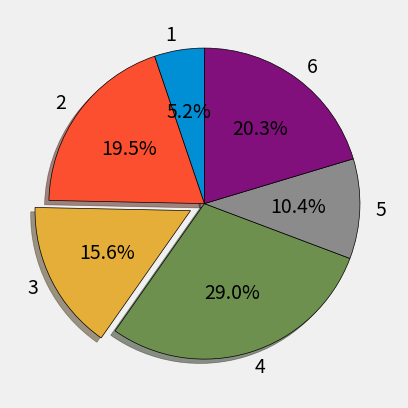

Write the Python code that produced this figure. (Note: this script raises an exception after producing the figure.)
from matplotlib import pyplot as plt

plt.style.use("fivethirtyeight")

data = [12,45,36,67,24,47]
labels=["1", "2", "3", "4", "5", "6"]
explode = [0,0,0.1,0,0,0]
#colors = ["red", "yellow", "blur", "orange", "pink", "green"] # colors = colors
plt.pie(data, labels = labels, wedgeprops={'edgecolor' : 'black'},
        explode = explode, shadow = True, startangle=90, autopct = "%1.1f%%")

cbar = plt.colorbar()
cbar.set_label("cbar_title")

plt.title("Plot Title")
plt.tight_layout()
plt.show()
